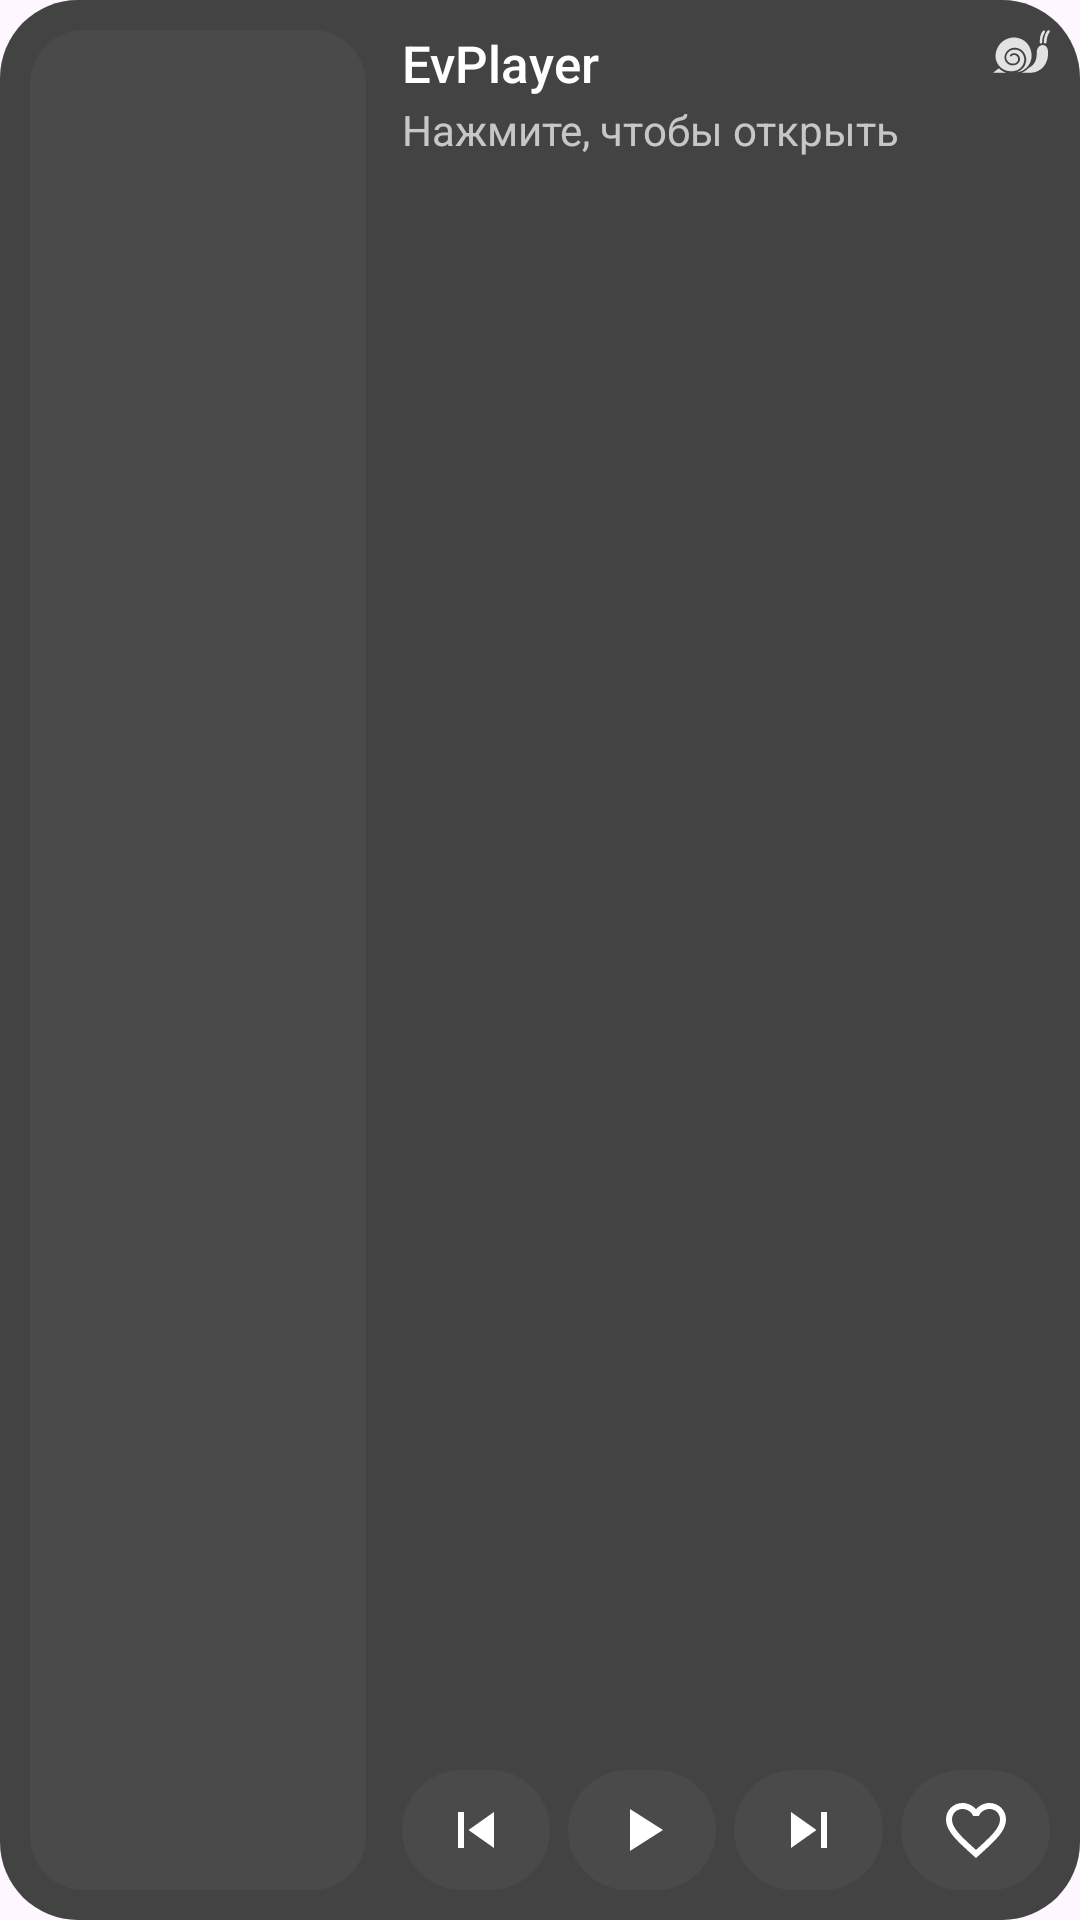

This screen was rendered from an Android layout file. Write that file and the resources it references.
<!-- AndroidManifest.xml: application theme Theme.evplayer -->
<!-- res/layout/widget_player.xml -->
<?xml version="1.0" encoding="utf-8"?>
<FrameLayout xmlns:android="http://schemas.android.com/apk/res/android"
    android:layout_width="match_parent"
    android:layout_height="match_parent">

    <LinearLayout
        android:id="@+id/widget_root"
        android:layout_width="match_parent"
        android:layout_height="match_parent"
        android:background="@drawable/widget_bg"
        android:gravity="center_vertical"
        android:orientation="horizontal"
        android:padding="10dp">
    
        <ImageView
            android:id="@+id/widget_cover"
            android:layout_width="112dp"
            android:layout_height="match_parent"
            android:contentDescription="@null"
            android:scaleType="fitCenter"
            android:src="@drawable/widget_cover_empty" />
    
        <LinearLayout
            android:layout_width="0dp"
            android:layout_height="match_parent"
            android:layout_marginStart="12dp"
            android:layout_weight="1"
            android:orientation="vertical">
    
            <TextView
                android:id="@+id/widget_title"
                android:layout_width="match_parent"
                android:layout_marginEnd="22dp"
                android:layout_height="wrap_content"
                android:layout_marginTop="2dp"
                android:ellipsize="end"
                android:fontFamily="sans-serif-medium"
                android:includeFontPadding="false"
                android:maxLines="1"
                android:text="EvPlayer"
                android:textColor="#FFFFFFFF"
                android:textSize="17sp" />
    
            <TextView
                android:id="@+id/widget_artist"
                android:layout_width="match_parent"
                android:layout_marginEnd="22dp"
                android:layout_height="wrap_content"
                android:layout_marginTop="4dp"
                android:ellipsize="end"
                android:includeFontPadding="false"
                android:maxLines="1"
                android:text="@string/widget_idle"
                android:textColor="#B3FFFFFF"
                android:textSize="14sp" />
    
            
            <FrameLayout
                android:layout_width="match_parent"
                android:layout_height="0dp"
                android:layout_weight="1" />
    
            <LinearLayout
                android:layout_width="match_parent"
                android:layout_height="40dp"
                android:orientation="horizontal">
    
                <ImageButton
                    android:id="@+id/widget_prev"
                    android:layout_width="0dp"
                    android:layout_height="match_parent"
                    android:layout_marginEnd="6dp"
                    android:layout_weight="1"
                    android:background="@drawable/widget_btn"
                    android:contentDescription="Предыдущий"
                    android:scaleType="center"
                    android:src="@drawable/ic_w_prev" />
    
                <ImageButton
                    android:id="@+id/widget_toggle"
                    android:layout_width="0dp"
                    android:layout_height="match_parent"
                    android:layout_marginEnd="6dp"
                    android:layout_weight="1"
                    android:background="@drawable/widget_btn"
                    android:contentDescription="Играть"
                    android:scaleType="center"
                    android:src="@drawable/ic_w_play" />
    
                <ImageButton
                    android:id="@+id/widget_next"
                    android:layout_width="0dp"
                    android:layout_height="match_parent"
                    android:layout_marginEnd="6dp"
                    android:layout_weight="1"
                    android:background="@drawable/widget_btn"
                    android:contentDescription="Следующий"
                    android:scaleType="center"
                    android:src="@drawable/ic_w_next" />
    
                <ImageButton
                    android:id="@+id/widget_like"
                    android:layout_width="0dp"
                    android:layout_height="match_parent"
                    
                    android:layout_weight="1"
                    android:background="@drawable/widget_btn"
                    android:contentDescription="Нравится"
                    android:scaleType="center"
                    android:src="@drawable/ic_heart" />
            </LinearLayout>
        </LinearLayout>
    </LinearLayout>

    
    <ImageView
        android:layout_width="wrap_content"
        android:layout_height="wrap_content"
        android:layout_gravity="top|end"
        android:layout_margin="10dp"
        android:contentDescription="@null"
        android:src="@drawable/ic_evplayer_logo" />
</FrameLayout>
<!-- resources referenced by this layout -->
<resources>
  <!-- drawable ic_evplayer_logo: vector/xml drawable (drawable, 2963 chars, omitted) -->
  <!-- drawable ic_heart (drawable) -->
  <vector xmlns:android="http://schemas.android.com/apk/res/android" android:width="24dp" android:height="24dp" android:viewportWidth="24" android:viewportHeight="24">
    <path android:fillColor="#FFFFFFFF" android:pathData="M16.5,3c-1.74,0 -3.41,0.81 -4.5,2.09C10.91,3.81 9.24,3 7.5,3 4.42,3 2,5.42 2,8.5c0,3.78 3.4,6.86 8.55,11.54L12,21.35l1.45,-1.32C18.6,15.36 22,12.28 22,8.5 22,5.42 19.58,3 16.5,3zM12.1,18.55l-0.1,0.1 -0.1,-0.1C7.14,14.24 4,11.39 4,8.5 4,6.5 5.5,5 7.5,5c1.54,0 3.04,0.99 3.57,2.36h1.87C13.46,5.99 14.96,5 16.5,5c2,0 3.5,1.5 3.5,3.5 0,2.89 -3.14,5.74 -7.9,10.05z"/>
  </vector>
  <!-- drawable ic_w_next (drawable) -->
  <vector xmlns:android="http://schemas.android.com/apk/res/android" android:width="24dp" android:height="24dp" android:viewportWidth="24" android:viewportHeight="24">
    <path android:fillColor="#FFFFFFFF" android:pathData="M6,18l8.5,-6L6,6v12zM16,6v12h2V6h-2z"/>
  </vector>
  <!-- drawable ic_w_play (drawable) -->
  <vector xmlns:android="http://schemas.android.com/apk/res/android" android:width="24dp" android:height="24dp" android:viewportWidth="24" android:viewportHeight="24">
    <path android:fillColor="#FFFFFFFF" android:pathData="M8,5v14l11,-7z"/>
  </vector>
  <!-- drawable ic_w_prev (drawable) -->
  <vector xmlns:android="http://schemas.android.com/apk/res/android" android:width="24dp" android:height="24dp" android:viewportWidth="24" android:viewportHeight="24">
    <path android:fillColor="#FFFFFFFF" android:pathData="M6,6h2v12H6zM9.5,12l8.5,6V6z"/>
  </vector>
  <!-- drawable widget_bg (drawable) -->
  <?xml version="1.0" encoding="utf-8"?>
  <shape xmlns:android="http://schemas.android.com/apk/res/android" android:shape="rectangle">
    <solid android:color="#F2393939" />
    <corners android:radius="26dp" />
  </shape>
  <!-- drawable widget_btn (drawable) -->
  <?xml version="1.0" encoding="utf-8"?>
  <ripple xmlns:android="http://schemas.android.com/apk/res/android" android:color="#40FFFFFF">
    <item>
      <shape android:shape="rectangle">
        <solid android:color="#FF4A4A4A" />
        <corners android:radius="20dp" />
      </shape>
    </item>
  </ripple>
  <!-- drawable widget_cover_empty (drawable) -->
  <?xml version="1.0" encoding="utf-8"?>
  <shape xmlns:android="http://schemas.android.com/apk/res/android" android:shape="rectangle">
    <solid android:color="#FF4A4A4A" />
    <corners android:radius="18dp" />
  </shape>
  <string name="widget_idle">Нажмите, чтобы открыть</string>
  <style name="Theme.evplayer" parent="Theme.Material3.DayNight.NoActionBar">
          
      </style>
</resources>
